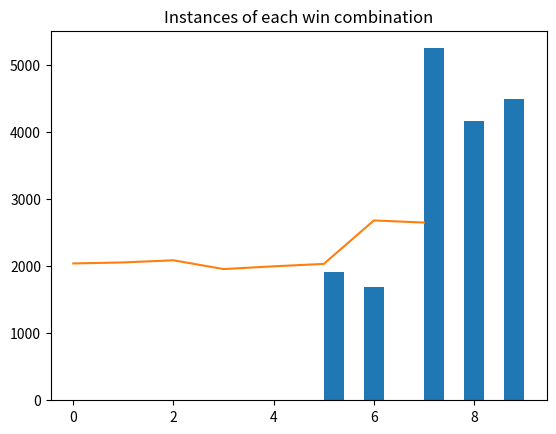

Recreate this plot in Python.

''' script to generate some random tic tac toe game data for n games played at complete random, no thinking by computers involved '''

import numpy as np
import matplotlib.pyplot as plt


''' the above works, let's create a function to simulate 1000 or so games '''

def create_game_data(n_runs: int) -> tuple:
    
    ''' in this case lets assign X to be 1 and O to be -1, not that it really matters lol '''
    
    ''' returns a tuple of arrays --> (game board data, recorded win combos)'''

    output = None
    entry = 1
    wins_data = np.zeros(8)
    num_moves_per_win = []

    for simulation in range(n_runs):

        entry *= -1 # alternate who starts each game

        game_board = np.zeros(9)  # vector of 9 empty elements
        win = False

        for turn in range(len(game_board)):

            spot = np.random.randint(0, 9)

            while game_board[spot]:
                spot = np.random.randint(0, 9)
            
            game_board[spot] = entry
            entry *= -1

            ''' check for win condition '''

            if turn >= 4:

                winning_combos = [[0, 1, 2], [3, 4, 5], [6, 7, 8], [0, 3, 6],
                                  [1, 4, 7], [2, 5, 8], [0, 4, 8], [2, 4, 6]]
            
                for idx, combo in enumerate(winning_combos):

                    if game_board[combo[0]] and game_board[combo[1]] and game_board[combo[2]]:
                        if game_board[combo[0]] == game_board[combo[1]] == game_board[combo[2]]:

                            win = True
                            wins_data[idx] += 1
                            num_moves_per_win.append(np.sum(np.abs(game_board)))
                            break
            
            if win:
                break


        if simulation == 0:
            output = game_board

        else:
            output = np.vstack([output, np.array(game_board)])


    return (output, wins_data, num_moves_per_win)



data = create_game_data(20_000)
board_data = data[0]
wins_data = data[1]
moves_data = data[2]

# print(moves_data)
plt.hist(moves_data)
plt.title('Moves Taken Until Game is Won')
plt.show()

# print(data[0].reshape(3, 3))
# print(np.sum(wins_data))

plt.plot(wins_data)
plt.title('Instances of each win combination')

plt.show()

# print(wins_data)

# num_moves = np.sum(np.abs(board_data), axis=1)
# print(num_moves.shape)

# plt.hist(num_moves)
# plt.show()



''' reuslts show by random chance that winning_combos 7 and 8 (last 2 entries) appear the most, at about 15% each
    the rest of the entries appear between 5 to 10% of the time
     
    since random analysis prefers these 2 combos over the rest, we can make the computer seek to win via these combos '''
